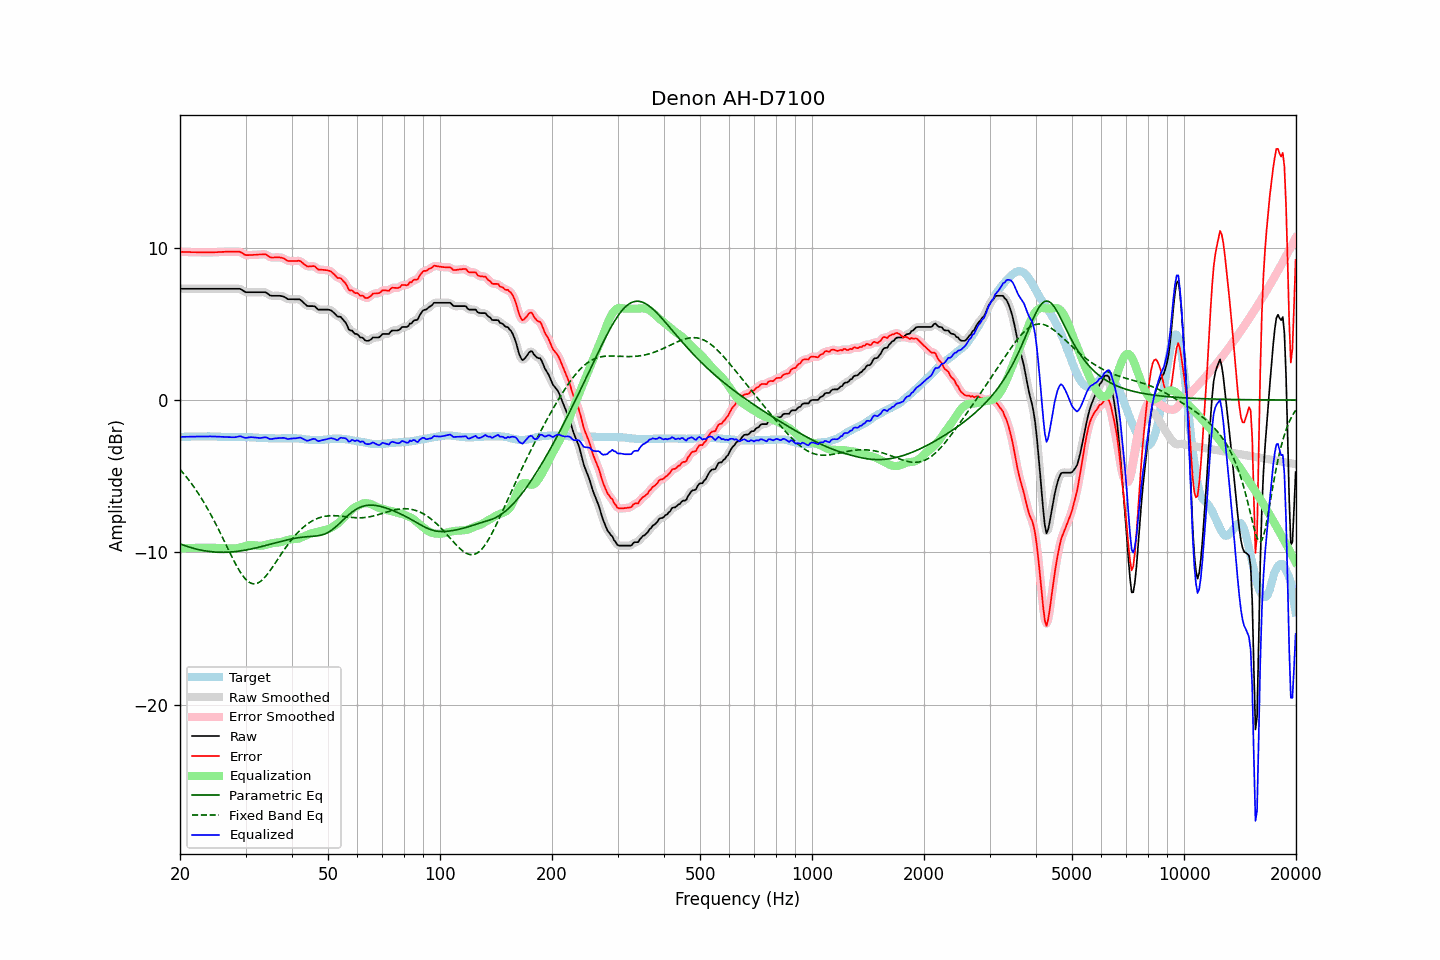

Data behind this chart, as committed beside it:
frequency, raw, error, smoothed, error_smoothed, equalization, parametric_eq, fixed_band_eq, equalized_raw, equalized_smoothed, target
20.00, 7.31, 9.73, 7.31, 9.73, -9.73, -9.44, -4.55, -2.42, -2.42, -2.42
20.20, 7.31, 9.73, 7.31, 9.73, -9.73, -9.48, -4.67, -2.42, -2.42, -2.42
20.40, 7.31, 9.73, 7.31, 9.72, -9.72, -9.52, -4.79, -2.42, -2.42, -2.42
20.61, 7.31, 9.72, 7.31, 9.72, -9.72, -9.56, -4.92, -2.41, -2.41, -2.41
20.81, 7.31, 9.72, 7.31, 9.72, -9.72, -9.59, -5.05, -2.41, -2.41, -2.41
21.02, 7.31, 9.72, 7.31, 9.72, -9.72, -9.63, -5.18, -2.41, -2.41, -2.41
21.23, 7.31, 9.72, 7.31, 9.71, -9.71, -9.66, -5.32, -2.41, -2.41, -2.41
21.44, 7.31, 9.71, 7.31, 9.71, -9.71, -9.69, -5.46, -2.40, -2.40, -2.40
21.66, 7.31, 9.71, 7.31, 9.71, -9.71, -9.72, -5.61, -2.40, -2.40, -2.40
21.87, 7.31, 9.71, 7.31, 9.71, -9.71, -9.75, -5.76, -2.40, -2.40, -2.40
22.09, 7.31, 9.71, 7.31, 9.71, -9.71, -9.78, -5.91, -2.40, -2.40, -2.40
22.31, 7.31, 9.70, 7.31, 9.70, -9.70, -9.81, -6.07, -2.39, -2.39, -2.39
22.54, 7.31, 9.71, 7.31, 9.70, -9.70, -9.83, -6.23, -2.39, -2.39, -2.40
22.76, 7.31, 9.70, 7.31, 9.70, -9.70, -9.85, -6.40, -2.39, -2.39, -2.39
22.99, 7.31, 9.70, 7.31, 9.70, -9.70, -9.87, -6.57, -2.39, -2.39, -2.39
23.22, 7.31, 9.70, 7.31, 9.70, -9.70, -9.89, -6.74, -2.39, -2.39, -2.39
23.45, 7.31, 9.70, 7.31, 9.70, -9.70, -9.91, -6.92, -2.39, -2.39, -2.39
23.69, 7.31, 9.70, 7.31, 9.69, -9.69, -9.93, -7.11, -2.39, -2.39, -2.39
23.92, 7.31, 9.69, 7.31, 9.69, -9.70, -9.94, -7.29, -2.39, -2.39, -2.38
24.16, 7.31, 9.70, 7.31, 9.69, -9.70, -9.95, -7.48, -2.39, -2.39, -2.39
24.40, 7.31, 9.70, 7.31, 9.70, -9.70, -9.96, -7.68, -2.39, -2.39, -2.39
24.65, 7.31, 9.70, 7.31, 9.70, -9.70, -9.97, -7.88, -2.39, -2.39, -2.39
24.89, 7.31, 9.71, 7.31, 9.70, -9.71, -9.98, -8.08, -2.40, -2.40, -2.40
25.14, 7.31, 9.71, 7.31, 9.71, -9.71, -9.99, -8.29, -2.40, -2.40, -2.40
25.39, 7.31, 9.72, 7.31, 9.72, -9.71, -9.99, -8.50, -2.41, -2.41, -2.41
25.65, 7.31, 9.72, 7.31, 9.72, -9.72, -10.00, -8.71, -2.41, -2.41, -2.41
25.91, 7.31, 9.73, 7.31, 9.73, -9.73, -10.00, -8.93, -2.42, -2.42, -2.42
26.16, 7.31, 9.73, 7.31, 9.73, -9.73, -10.00, -9.15, -2.42, -2.42, -2.42
26.43, 7.31, 9.74, 7.31, 9.74, -9.73, -10.00, -9.37, -2.43, -2.43, -2.43
26.69, 7.31, 9.74, 7.31, 9.74, -9.74, -9.99, -9.58, -2.43, -2.43, -2.43
26.96, 7.31, 9.74, 7.31, 9.74, -9.74, -9.99, -9.80, -2.43, -2.43, -2.43
27.23, 7.31, 9.74, 7.31, 9.74, -9.75, -9.98, -10.02, -2.44, -2.44, -2.43
27.50, 7.31, 9.75, 7.31, 9.74, -9.75, -9.97, -10.23, -2.44, -2.44, -2.44
27.77, 7.31, 9.75, 7.31, 9.74, -9.75, -9.97, -10.44, -2.44, -2.44, -2.44
28.05, 7.31, 9.74, 7.31, 9.74, -9.75, -9.95, -10.65, -2.44, -2.44, -2.43
28.33, 7.31, 9.74, 7.31, 9.74, -9.74, -9.94, -10.85, -2.43, -2.43, -2.43
28.62, 7.31, 9.74, 7.31, 9.74, -9.72, -9.93, -11.03, -2.41, -2.40, -2.43
28.90, 7.31, 9.74, 7.30, 9.73, -9.69, -9.92, -11.21, -2.38, -2.39, -2.43
29.19, 7.27, 9.70, 7.26, 9.69, -9.66, -9.90, -11.38, -2.39, -2.40, -2.43
29.48, 7.20, 9.63, 7.20, 9.63, -9.63, -9.88, -11.53, -2.43, -2.43, -2.43
29.78, 7.13, 9.56, 7.13, 9.57, -9.59, -9.87, -11.67, -2.47, -2.46, -2.43
30.08, 7.08, 9.52, 7.09, 9.53, -9.57, -9.85, -11.78, -2.49, -2.47, -2.44
30.38, 7.08, 9.52, 7.07, 9.51, -9.54, -9.83, -11.88, -2.46, -2.47, -2.44
30.68, 7.08, 9.52, 7.07, 9.52, -9.52, -9.81, -11.96, -2.45, -2.45, -2.44
30.99, 7.08, 9.53, 7.08, 9.52, -9.52, -9.79, -12.02, -2.44, -2.44, -2.45
31.30, 7.08, 9.53, 7.08, 9.53, -9.52, -9.76, -12.05, -2.44, -2.44, -2.45
31.61, 7.08, 9.54, 7.08, 9.53, -9.53, -9.74, -12.07, -2.45, -2.45, -2.46
31.93, 7.08, 9.54, 7.08, 9.54, -9.54, -9.71, -12.06, -2.46, -2.46, -2.46
32.24, 7.08, 9.55, 7.08, 9.55, -9.56, -9.69, -12.03, -2.48, -2.48, -2.47
32.57, 7.08, 9.56, 7.08, 9.55, -9.57, -9.66, -11.98, -2.49, -2.49, -2.48
32.89, 7.08, 9.56, 7.08, 9.56, -9.57, -9.64, -11.91, -2.49, -2.49, -2.48
33.22, 7.08, 9.56, 7.08, 9.57, -9.56, -9.61, -11.83, -2.48, -2.48, -2.48
33.55, 7.08, 9.57, 7.08, 9.57, -9.54, -9.58, -11.73, -2.46, -2.46, -2.49
33.89, 7.08, 9.58, 7.07, 9.56, -9.52, -9.56, -11.61, -2.44, -2.45, -2.50
34.23, 7.03, 9.53, 7.02, 9.52, -9.49, -9.53, -11.48, -2.46, -2.47, -2.50
34.57, 6.95, 9.46, 6.95, 9.46, -9.46, -9.50, -11.35, -2.51, -2.51, -2.51
34.92, 6.87, 9.38, 6.89, 9.40, -9.43, -9.47, -11.21, -2.56, -2.55, -2.51
35.27, 6.85, 9.36, 6.85, 9.36, -9.41, -9.44, -11.06, -2.56, -2.56, -2.51
35.62, 6.85, 9.36, 6.84, 9.35, -9.39, -9.41, -10.90, -2.54, -2.55, -2.51
35.97, 6.85, 9.37, 6.85, 9.36, -9.37, -9.39, -10.74, -2.52, -2.53, -2.52
... 635 more rows
